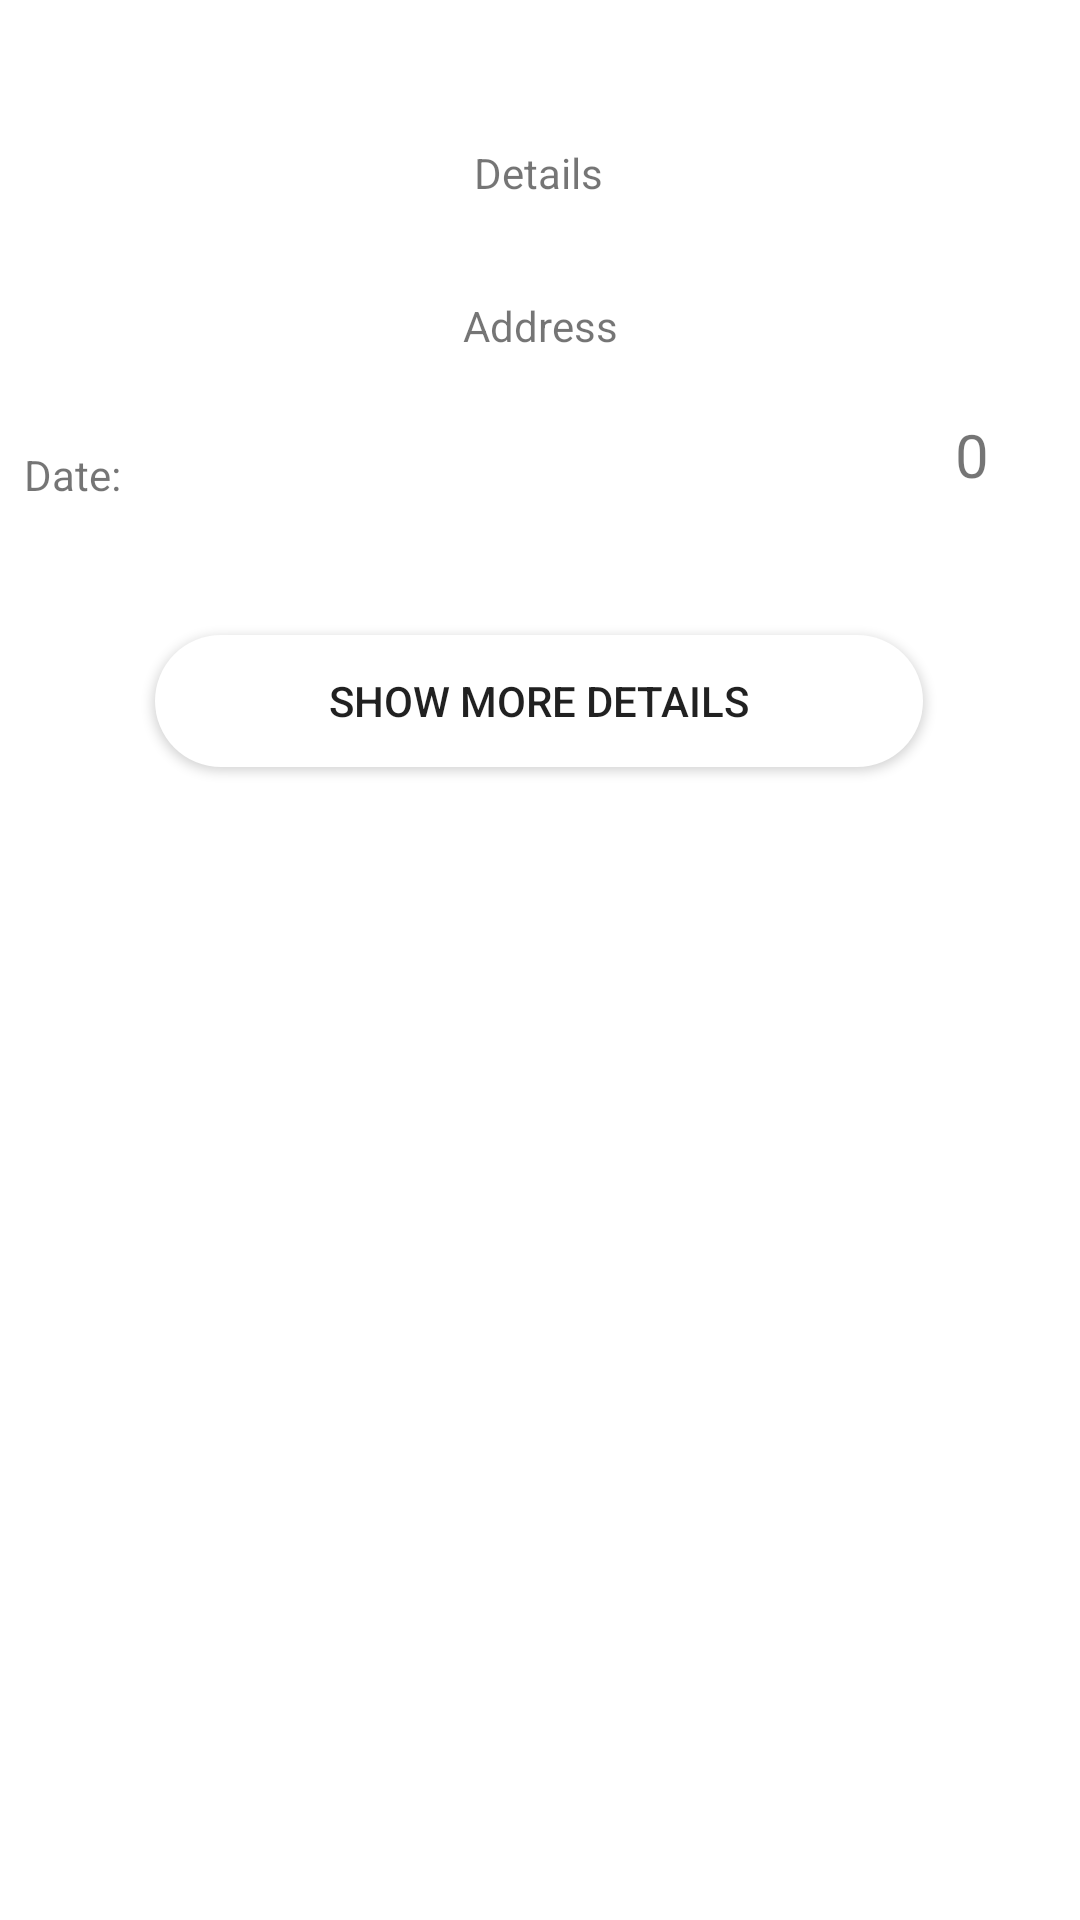

Write the Android layout XML for this screen, with the resource values it uses.
<!-- AndroidManifest.xml: application theme Theme.TeamSport -->
<!-- res/layout/dialog_fragment_gatherings_details.xml -->
<?xml version="1.0" encoding="utf-8"?>
<androidx.constraintlayout.widget.ConstraintLayout xmlns:android="http://schemas.android.com/apk/res/android"
    xmlns:app="http://schemas.android.com/apk/res-auto"
    xmlns:tools="http://schemas.android.com/tools"
    android:layout_width="match_parent"
    android:layout_height="match_parent">

    <TextView
        android:id="@+id/textView6"
        android:layout_width="wrap_content"
        android:layout_height="wrap_content"
        android:layout_marginTop="48dp"
        android:text="@string/details"
        app:layout_constraintEnd_toEndOf="parent"
        app:layout_constraintHorizontal_bias="0.498"
        app:layout_constraintStart_toStartOf="parent"
        app:layout_constraintTop_toTopOf="parent" />

    <ImageButton
        android:id="@+id/dialogGatheringDetails_closeImageButton"
        android:layout_width="wrap_content"
        android:layout_height="wrap_content"
        android:layout_marginTop="24dp"
        android:background="@android:color/transparent"
        app:layout_constraintEnd_toEndOf="parent"
        app:layout_constraintHorizontal_bias="0.782"
        app:layout_constraintStart_toEndOf="@+id/textView6"
        app:layout_constraintTop_toTopOf="parent"
        app:srcCompat="@drawable/ic_baseline_close_24" />

    <TextView
        android:id="@+id/dialogGatheringDetails_addressTextView"
        android:layout_width="0dp"
        android:layout_height="wrap_content"
        android:layout_marginTop="32dp"
        android:layout_marginStart="5dp"
        android:layout_marginEnd="5dp"
        android:gravity="center"
        android:text="@string/address_textView"
        app:layout_constraintEnd_toEndOf="parent"
        app:layout_constraintHorizontal_bias="0.0"
        app:layout_constraintStart_toStartOf="parent"
        app:layout_constraintTop_toBottomOf="@+id/textView6" />

    <TextView
        android:id="@+id/dialogGatheringDetails_dateTextView"
        android:layout_width="wrap_content"
        android:layout_height="wrap_content"
        android:layout_marginStart="8dp"
        android:layout_marginTop="20dp"
        android:text="@string/date"
        app:layout_constraintBottom_toTopOf="@+id/dialogGatheringDetails_showDetailsButton"
        app:layout_constraintStart_toStartOf="@+id/textView4"
        app:layout_constraintTop_toBottomOf="@+id/dialogGatheringDetails_addressTextView"
        app:layout_constraintVertical_bias="0.193" />

    <Button
        android:id="@+id/dialogGatheringDetails_showDetailsButton"
        android:layout_width="256dp"
        android:layout_height="44dp"
        android:layout_marginStart="8dp"
        android:layout_marginTop="32dp"
        android:layout_marginEnd="8dp"
        android:layout_marginBottom="10dp"
        android:text="@string/show_details"
        android:background="@drawable/background_button"
        app:layout_constraintBottom_toBottomOf="parent"
        app:layout_constraintEnd_toEndOf="parent"
        app:layout_constraintHorizontal_bias="0.496"
        app:layout_constraintStart_toStartOf="parent"
        app:layout_constraintTop_toBottomOf="@+id/imageButton"
        app:layout_constraintVertical_bias="0.033" />

    <TextView
        android:id="@+id/textView4"
        android:layout_width="wrap_content"
        android:layout_height="wrap_content"
        android:layout_marginStart="16dp"
        android:layout_marginTop="28dp"
        android:text="@string/coast"
        android:visibility="gone"
        app:layout_constraintStart_toStartOf="parent"
        app:layout_constraintTop_toBottomOf="@+id/dialogGatheringDetails_dateTextView" />

    <TextView
        android:id="@+id/dialogGatheringDetails_coastTextView"
        android:layout_width="wrap_content"
        android:layout_height="wrap_content"
        android:layout_marginStart="12dp"
        android:layout_marginTop="28dp"
        android:visibility="gone"
        app:layout_constraintStart_toEndOf="@+id/textView4"
        app:layout_constraintTop_toBottomOf="@+id/dialogGatheringDetails_dateTextView" />

    <ImageView
        android:id="@+id/imageButton"
        android:layout_width="22dp"
        android:layout_height="29dp"
        android:layout_marginStart="16dp"
        android:layout_marginTop="20dp"
        android:background="@android:color/transparent"
        app:layout_constraintEnd_toEndOf="parent"
        app:layout_constraintHorizontal_bias="0.863"
        app:layout_constraintStart_toStartOf="parent"
        app:layout_constraintTop_toBottomOf="@+id/dialogGatheringDetails_addressTextView"
        app:srcCompat="@drawable/ic_baseline_person_24" />

    <TextView
        android:id="@+id/dialogGatheringDetails_usersTextView"
        android:layout_width="16dp"
        android:layout_height="26dp"
        android:layout_marginTop="20dp"
        android:gravity="center"
        android:text="0"
        android:textSize="20dp"
        android:visibility="visible"
        app:layout_constraintEnd_toEndOf="parent"
        app:layout_constraintHorizontal_bias="0.0"
        app:layout_constraintStart_toEndOf="@+id/imageButton"
        app:layout_constraintTop_toBottomOf="@+id/dialogGatheringDetails_addressTextView" />

</androidx.constraintlayout.widget.ConstraintLayout>
<!-- resources referenced by this layout -->
<resources>
  <!-- drawable background_button (drawable) -->
  <?xml version="1.0" encoding="utf-8"?>
  <shape xmlns:android="http://schemas.android.com/apk/res/android"
      android:shape="rectangle">
      <solid android:color="@color/white"/>
  
      <corners
          android:topRightRadius="40dp"
          android:topLeftRadius="40dp"
          android:bottomRightRadius="40dp"
          android:bottomLeftRadius="40dp"/>
  
  </shape>
  <string name="address_textView">Address</string>
  <string name="coast">Coast:</string>
  <string name="date">Date:</string>
  <string name="details">Details</string>
  <string name="show_details">Show more details</string>
  <style name="Theme.TeamSport" parent="Theme.MaterialComponents.DayNight.DarkActionBar">
          <item name="android:actionOverflowButtonStyle">@style/MyActionButtonOverflow</item>
  
          <item name="colorPrimary">@color/purple_500</item>
          <item name="colorPrimaryVariant">@color/purple_700</item>
          <item name="colorOnPrimary">@color/white</item>
  
          <item name="colorSecondary">@color/purple_700</item>
          <item name="colorSecondaryVariant">@color/teal_700</item>
          <item name="colorOnSecondary">@color/black</item>
  
          <item name="android:statusBarColor" tools:targetApi="l">?attr/colorPrimaryVariant</item>
      </style>
  <color name="white">#FFFFFFFF</color>
  <style name="MyActionButtonOverflow" parent="android:style/Widget.Holo.Light.ActionButton.Overflow">
          <item name="android:src">@drawable/ic_baseline_settings_24</item>
      </style>
  <color name="purple_500">#31C6EC</color>
  <color name="purple_700">#31C6EC</color>
  <color name="teal_700">#FF018786</color>
  <color name="black">#FF000000</color>
</resources>
